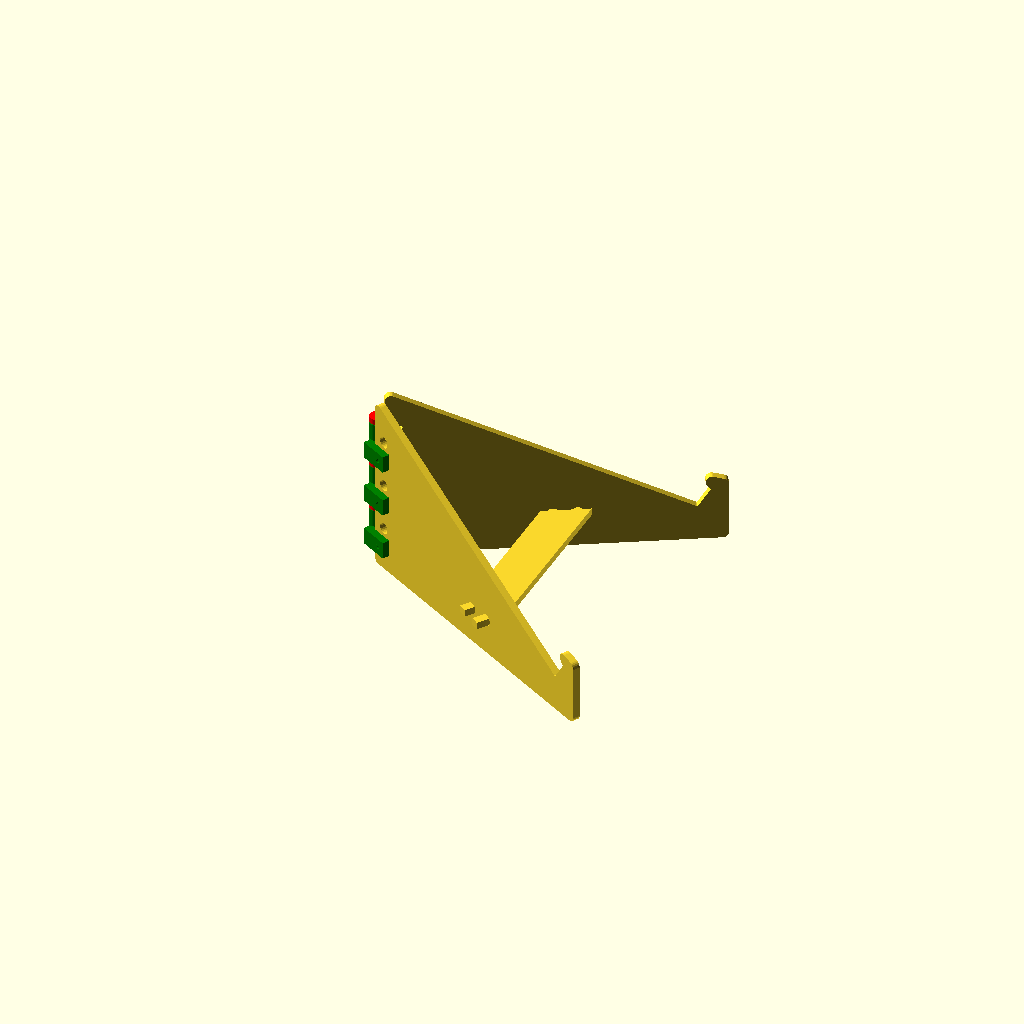
Cell 1: the model at its default parameters.
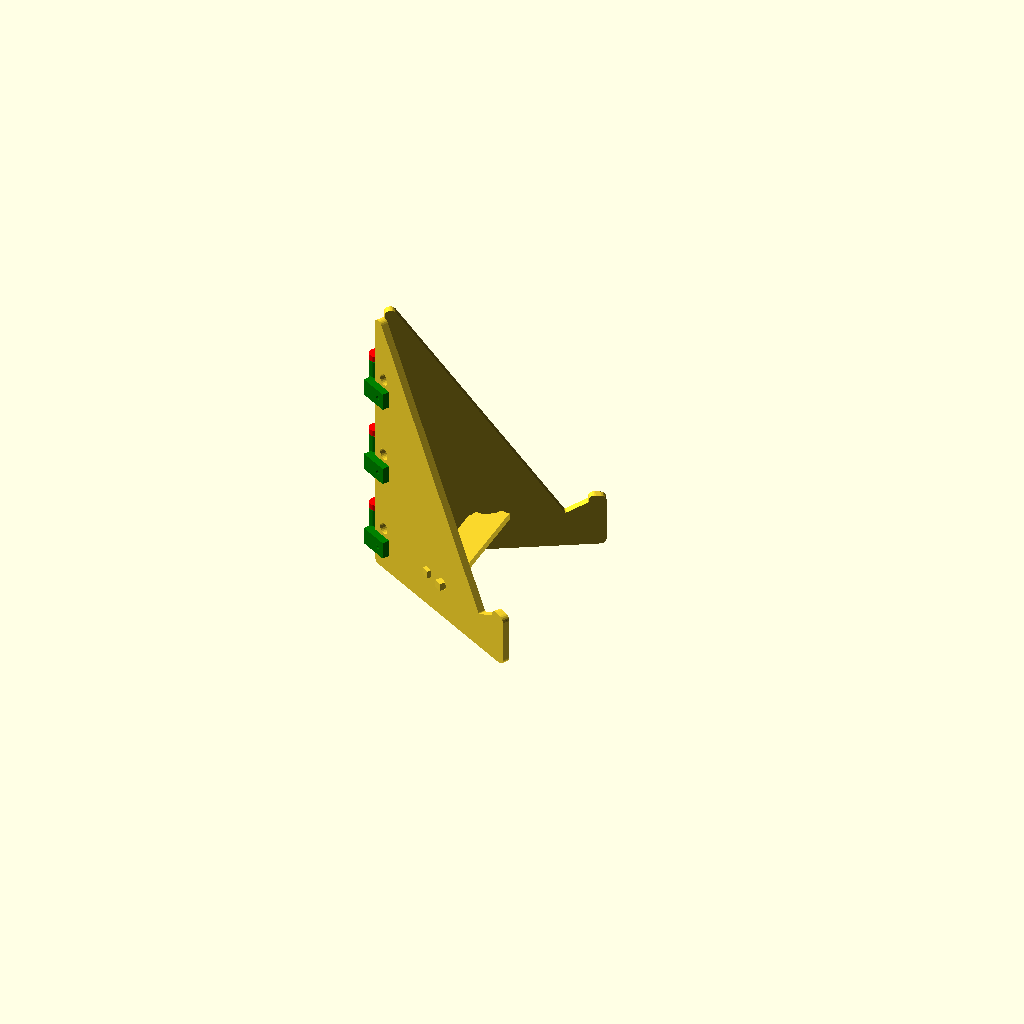
Cell 2: the same model with laptop_tilt = 60.
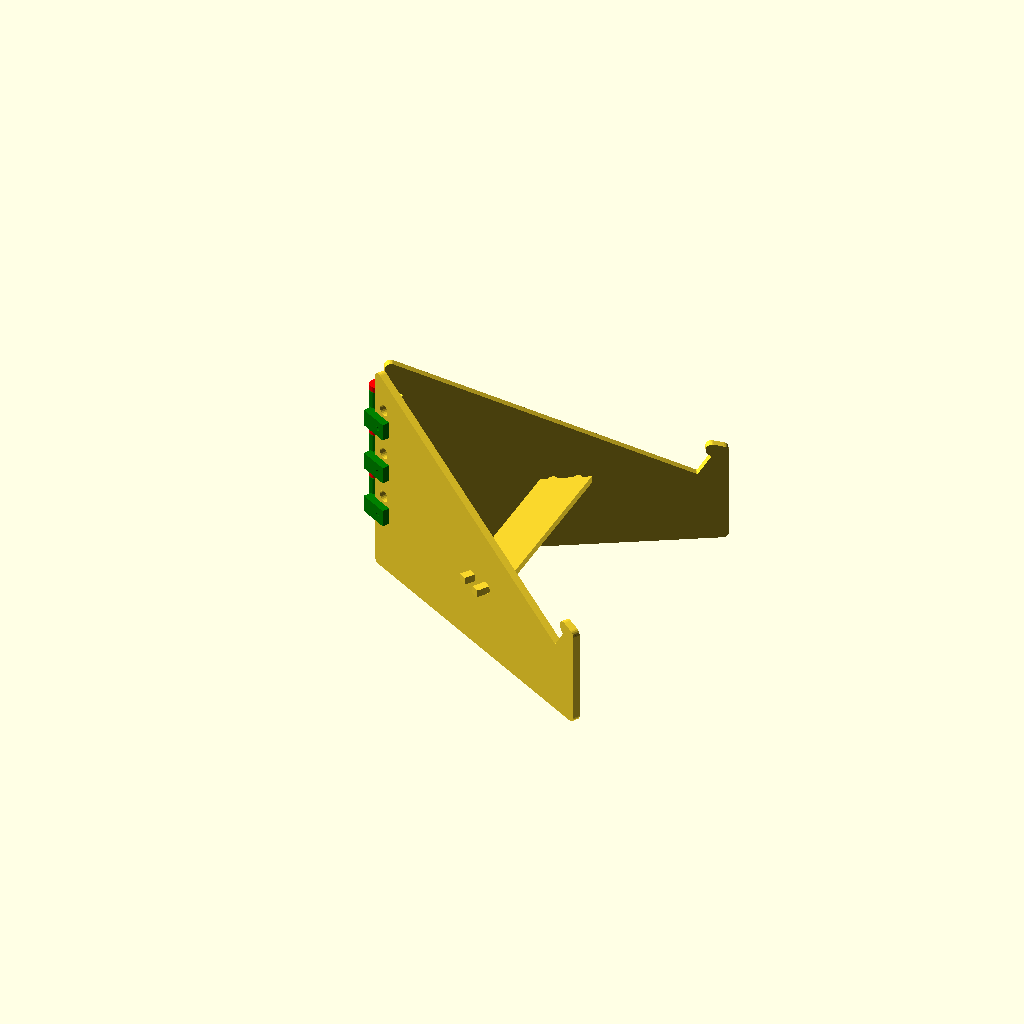
Cell 3 — laptop_lift set to 50, the other parameters unchanged.
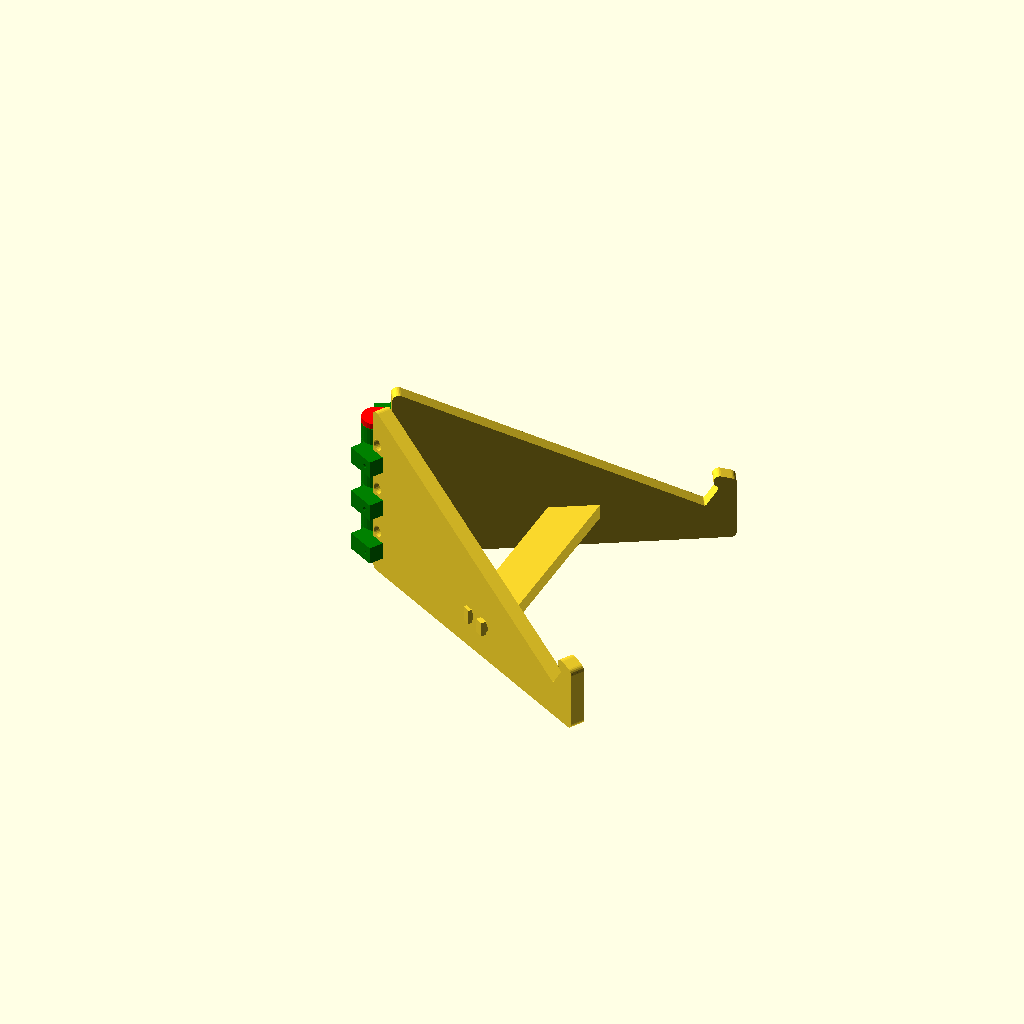
Cell 4: the same model with leg_thickness = 10.
All cells are drawn from one camera (rotation 55°, 0°, 25°, orthographic, colour scheme Cornfield), so only the parameter changes between them.
Source of the model, src/organisation/laptop-stand.scad:
/* ========== *
 * Parameters *
 * ========== */

/* [Output] */

RENDER = "all"; // ["all", "joint", "leg1", "leg2", "lock"]


/* [Parameters] */

// Laptop dimensions
laptop = [200, 300, 15];
// Angle for the laptop
laptop_tilt = 30;
// Raise the laptop off the ground
laptop_lift = 25;

// Half of the angle between legs
leg_angle = 30;
// Thickness of the material used for the legs
leg_thickness = 5;
// Extra offset at the front of the notch
leg_notch_offset = 10;
// Offset from the joint axis to the screw
leg_hole_offset = 15;

// How much to round the corners
rounding = 4;

// Screw radius
hole_r = 3 / 2;
// Screw cap radius
hole_cap_r = 8 / 2;
// Put screws away from each other
hole_spread = 6;

joint_h = 24;
joint_cap_h = 4;


/* [Hidden] */

$fn = 24;
NOZ = 0.4;
E = 0.01;

halfjoint_h = (joint_h - NOZ) / 2;


/* ============ *
 * Calculations *
 * ============ */

// Projection of the laptop bottom at this tilt
support = [
    cos(laptop_tilt) * laptop.x,
    sin(laptop_tilt) * laptop.x,
];

// Projection of the laptop front at this tilt
notch = [
    cos(90 - laptop_tilt) * laptop.z,
    sin(90 - laptop_tilt) * laptop.z,
];

holes = [
    [leg_hole_offset, laptop_lift],
    [leg_hole_offset, laptop_lift + support.y / 3],
    [leg_hole_offset, laptop_lift + support.y * 2 / 3],
];


/* ======= *
 * Modules *
 * ======= */

module _render(r) {
    if (is_undef(r) && RENDER == "all" || RENDER == r)
        children();
}

// 2D base of the leg, not scaled for the leg angle
module leg_base() {
    // notch_offset = 0;

    p_origin = [0, 0];
    p_front_bottom = [support.x + notch.x + leg_notch_offset, 0];
    p_notch_front_top = [support.x + notch.x + leg_notch_offset, laptop_lift + notch.y * 3/2];
    p_notch_back_top = [support.x + notch.x - leg_notch_offset, laptop_lift + notch.y * 2];
    p_notch_back_middle = [support.x + notch.x, laptop_lift + notch.y];
    p_notch_back_bottom = [support.x, laptop_lift];
    p_back_top = [0, support.y + laptop_lift];

    ps = [
        p_origin,
        p_front_bottom,
        p_notch_front_top,
        p_notch_back_top,
        p_notch_back_middle,
        p_notch_back_bottom,
        p_back_top,
    ];

    polygon(ps);

    // %for (p = ps) {
    //     color("red")
    //     translate(p)
    //         circle(2);
    // }
}

// 2D base of the leg, scaled for the leg angle
module leg_base_angled() {
    front_extent = support.x * tan(leg_angle);
    assert(front_extent * 2 <= laptop.y * 0.8, "The legs open too wide for the laptop");

    scale([1 / cos(leg_angle), 1])
        leg_base();
}

module leg_base_rounded() {
    // Concave corners
    offset(-1)
    offset(1)
    // Convex corners
    offset(rounding)
    offset(-rounding)
        leg_base_angled();
}

module leg_base_holed(hole_offset) {
    assert(is_num(hole_offset));

    difference() {
        leg_base_rounded();

        translate([0, hole_offset])
        for (hole = holes) {
            assert(hole.x > leg_thickness + hole_r, "Hole offset too small");
            translate([hole.x - leg_thickness, hole.y])
                circle(hole_r);
        }

        translate([0, -hole_offset])
        for (hole = holes) {
            assert(hole.x > leg_thickness + hole_r, "Hole offset too small");
            translate([hole.x - leg_thickness, hole.y])
                circle(hole_cap_r);
        }

        translate([support.x * 2 / 3 - hole_cap_r * 2, laptop_lift])
            circle(hole_cap_r);

        translate([support.x * 2 / 3 + hole_cap_r * 2, laptop_lift])
            circle(hole_cap_r);
    }
}


module leg(hole_offset) {
    translate([leg_thickness, 0, 0])
    rotate([90, 0, 0])
    linear_extrude(leg_thickness, center = true)
        leg_base_holed(hole_offset);
}


module leg_pair() {
    rotate([0, 0, leg_angle])
    translate([0, leg_thickness / 2, 0])
        leg(hole_spread);

    rotate([0, 0, -leg_angle])
    translate([0, -leg_thickness / 2, 0])
        leg(-hole_spread);
}


module joint_attachment() {
    translate([(leg_hole_offset + halfjoint_h / 2) / 2, 0, 0])
    difference() {
        cube([leg_hole_offset + halfjoint_h / 2, leg_thickness, halfjoint_h], center = true);

        translate([leg_hole_offset / 2 - halfjoint_h / 4, 0, 0])
        rotate([90, 0, 0])
            cylinder(leg_thickness + E, r = hole_r, center = true);
    }

    translate([leg_thickness / 2, - leg_thickness, 0])
    difference() {
        cube([leg_thickness, leg_thickness, halfjoint_h], center = true);

        translate([-leg_thickness / 2, -leg_thickness / 2, 0])
            cylinder(halfjoint_h + E, r = leg_thickness - E, center = true);
    }
}


module joint(angle) {
    assert(is_num(angle));

    color("green")
    difference() {
        cylinder(joint_h, r = leg_thickness, center = true);

        cube([leg_thickness * 2, leg_thickness * 2, NOZ], center = true);
        cylinder(joint_h + E, r = leg_thickness / 2 + NOZ, center = true);
    }

    color("red") {
        pin_h = joint_h + NOZ * 2;

        // Central pin
        cylinder(pin_h + E, r = leg_thickness / 2, center = true);

        // Top cap
        translate([0, 0, (pin_h + joint_cap_h) / 2])
            cylinder(joint_cap_h, r = leg_thickness, center = true);

        // Bottom cap
        translate([0, 0, - (pin_h + joint_cap_h) / 2])
            cylinder(joint_cap_h, r = leg_thickness, center = true);
    }

    // Attachments
    color("green") {

        // Top attachment
        rotate([0, 0, angle])
        translate([0, leg_thickness * 1.5, (halfjoint_h + NOZ) / 2])
            joint_attachment();

        // Bottom attachment
        mirror([0, 1, 0])
        rotate([0, 0, angle])
        translate([0, leg_thickness * 1.5, - (halfjoint_h + NOZ) / 2])
            joint_attachment();
    }
}


module joint_triple() {
    for (hole = holes) {
        translate([0, 0, hole.y])
            joint(leg_angle);
    }
}


module lock() {
    angle = leg_angle * 2 * 0.1;
    offst = support.x * 2 / 3 + leg_thickness;
    offst1 = support.x * 2 / 3 + leg_thickness - hole_cap_r * 2;
    offst2 = support.x * 2 / 3 + leg_thickness + hole_cap_r * 2;

    translate([0, 0, laptop_lift])
    rotate([0, 0, leg_angle])
    rotate_extrude(angle = angle, $fn = 360)
    translate([offst1, 0])
        square([hole_cap_r * 1.5, leg_thickness], center = true);

    translate([0, 0, laptop_lift])
    rotate([0, 0, leg_angle])
    rotate_extrude(angle = angle, $fn = 360)
    translate([offst2, 0])
        square([hole_cap_r * 1.5, leg_thickness], center = true);

    translate([0, 0, laptop_lift])
    rotate([0, 0, - leg_angle - angle])
    rotate_extrude(angle = angle, $fn = 360)
    translate([offst1, 0])
        square([hole_cap_r * 1.5, leg_thickness], center = true);

    translate([0, 0, laptop_lift])
    rotate([0, 0, - leg_angle - angle])
    rotate_extrude(angle = angle, $fn = 360)
    translate([offst2, 0])
        square([hole_cap_r * 1.5, leg_thickness], center = true);

    translate([0, 0, laptop_lift])
    linear_extrude(leg_thickness, center = true)
        polygon([
            [cos(leg_angle) * offst1, sin(leg_angle) * offst1] * 0.93,
            [cos(leg_angle) * offst2, sin(leg_angle) * offst2] * 1.07,
            [cos(leg_angle) * offst2, - sin(leg_angle) * offst2] * 1.07,
            [cos(leg_angle) * offst1, - sin(leg_angle) * offst1] * 0.93,
        ]);
}


/* ======= *
 * Outputs *
 * ======= */


module assembly() {
    leg_pair();

    joint_triple();

    lock();
}

module print_joint() {
    rotate([0, -90, 0])
        joint(90);
}

module cut_leg_1() {
    leg_base_holed(hole_spread);

}

module cut_leg_2() {
    rotate(180)
    mirror([1, 0])
        leg_base_holed(- hole_spread);
}


module cut_lock() {
    offset(1)
    offset(-1)
    projection()
        lock();
}


_render()
    assembly();

_render("joint")
    print_joint();

_render("leg1")
    cut_leg_1();

_render("leg2")
    cut_leg_2();

_render("lock")
    cut_lock();
Parameter table extracted from the source (name, type, default, range or options):
RENDER: string, default "all", options "all", "joint", "leg1", "leg2", "lock"
laptop: vector, default [200, 300, 15]
laptop_tilt: number, default 30
laptop_lift: number, default 25
leg_angle: number, default 30
leg_thickness: number, default 5
leg_notch_offset: number, default 10
leg_hole_offset: number, default 15
rounding: number, default 4
hole_spread: number, default 6
joint_h: number, default 24
joint_cap_h: number, default 4
